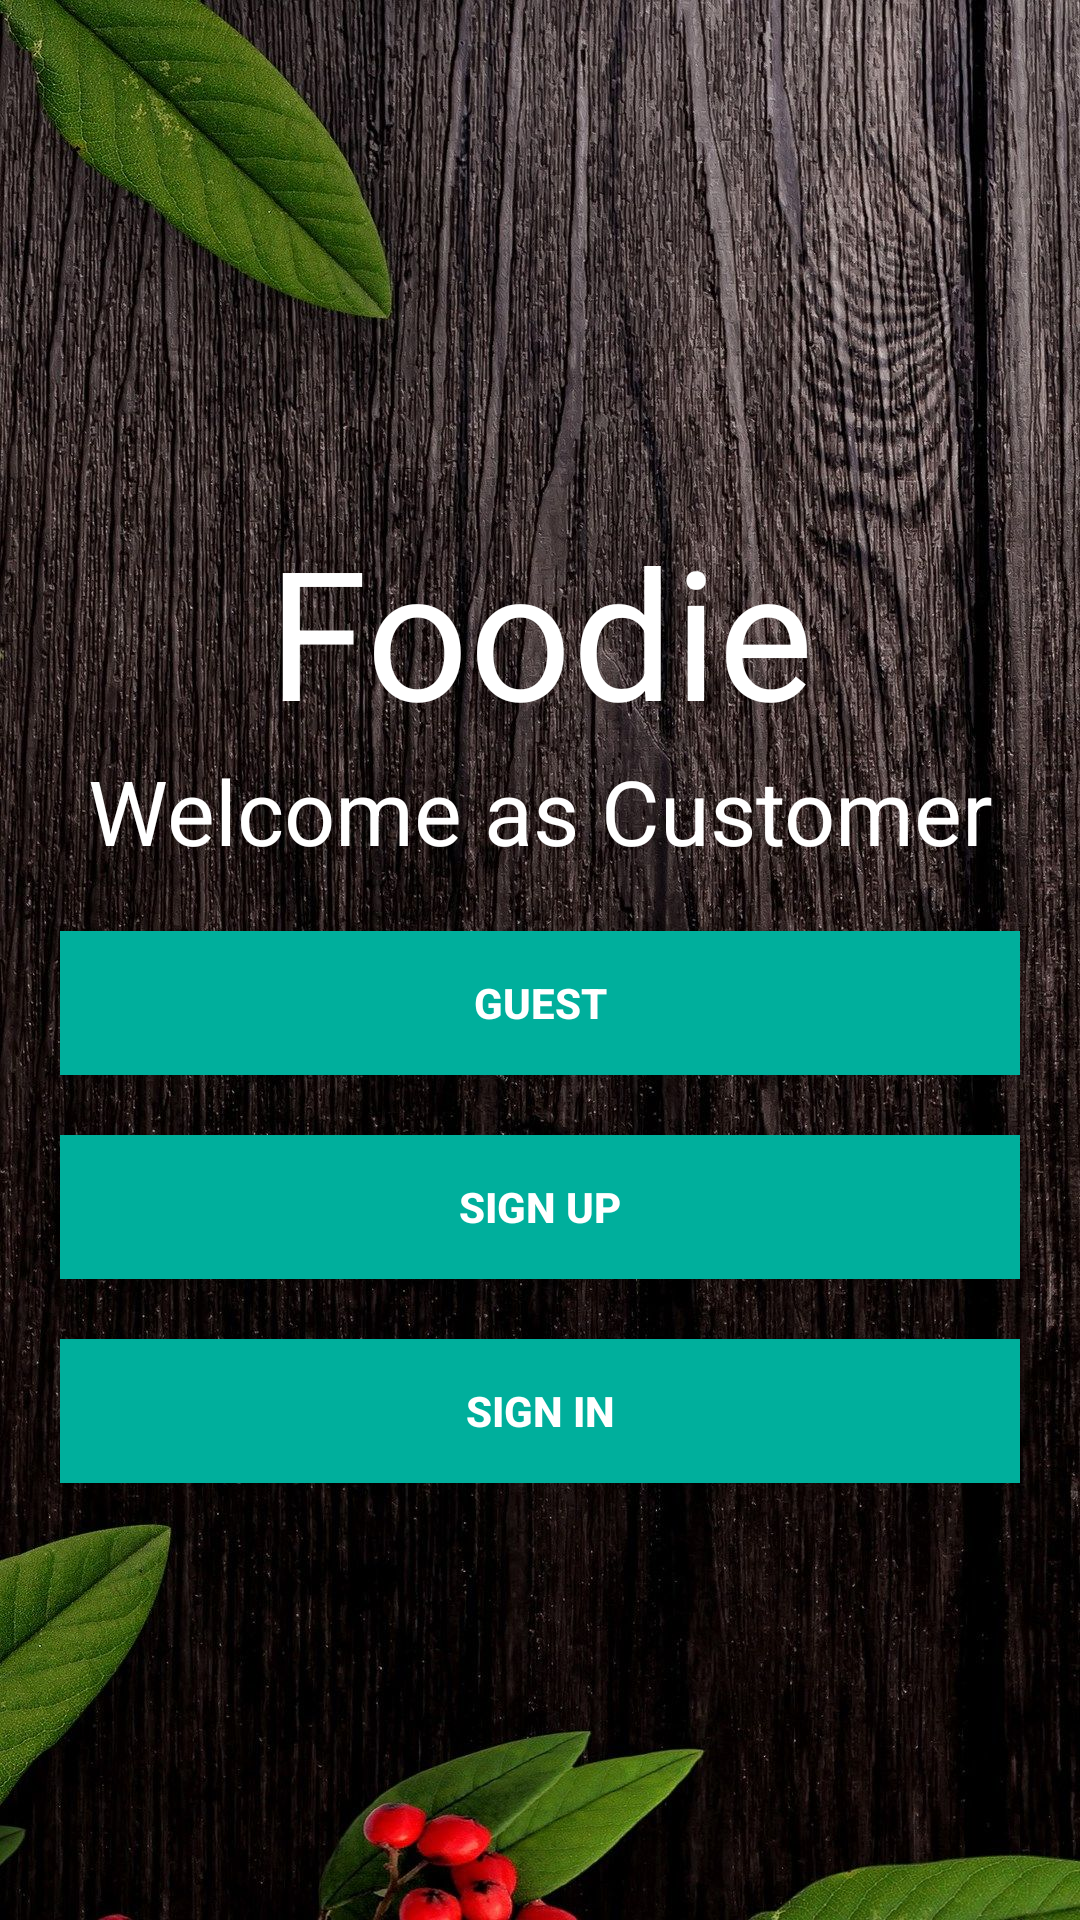

Layout XML and referenced resources for this Android screen:
<!-- AndroidManifest.xml: application theme AppTheme -->
<!-- res/layout/activity_main.xml -->
<?xml version="1.0" encoding="utf-8"?>
<RelativeLayout xmlns:android="http://schemas.android.com/apk/res/android"
    xmlns:app="http://schemas.android.com/apk/res-auto"
    xmlns:tools="http://schemas.android.com/tools"
    android:layout_width="match_parent"
    android:layout_height="match_parent"
    android:background="@drawable/home_page"
    tools:context=".MainActivity"
    >

    <LinearLayout
        android:orientation="vertical"
        android:layout_centerHorizontal="true"
        android:layout_width="match_parent"
        android:layout_height="wrap_content"
        android:layout_margin="20dp">

        <TextView
            android:text="Foodie"
            android:textSize="60sp"
            android:layout_marginTop="150dp"
            android:layout_width="wrap_content"
            android:layout_height="wrap_content"
            android:gravity="bottom|center"
            android:textColor="@android:color/white"
            android:layout_gravity="center"/>

        <TextView
            android:id="@+id/txtSlogan"
            android:layout_width="match_parent"
            android:layout_height="wrap_content"
            android:gravity="center"
            android:textSize="30sp"
            android:text="Welcome as Customer"
            android:textColor="@android:color/white"/>

        <Button
            android:id="@+id/btnGuest"
            android:text="Guest"
            android:textColor="@android:color/white"
            android:textStyle="bold"
            android:layout_width="match_parent"
            android:layout_height="wrap_content"
            android:background="@color/colorPrimary"
            android:gravity="center"
            android:layout_marginTop="20dp"
            />
        <Button
            android:layout_width="match_parent"
            android:layout_height="wrap_content"
            android:id="@+id/btnSignUp"
            android:text="Sign Up"
            android:textStyle="bold"
            android:textColor="@android:color/white"
            android:background="@color/colorPrimary"
            android:layout_marginTop="20dp"
            />
        <Button
            android:id="@+id/btnSignIn"
            android:text="Sign In"
            android:textStyle="bold"
            android:textColor="@android:color/white"
            android:layout_width="match_parent"
            android:layout_height="wrap_content"
            android:background="@color/colorPrimary"
            android:layout_marginTop="20dp"
            />

    </LinearLayout>

</RelativeLayout>
<!-- resources referenced by this layout -->
<resources>
  <color name="colorPrimary">#00AF9C</color>
  <!-- drawable home_page: jpg bitmap (drawable, 464881 bytes) -->
  <style name="AppTheme" parent="Theme.AppCompat.Light.NoActionBar">
          
          <item name="colorPrimary">@color/colorPrimary</item>
          <item name="colorPrimaryDark">@color/colorPrimaryDark</item>
          <item name="colorAccent">@color/colorAccent</item>
      </style>
  <color name="colorPrimaryDark">#017f70</color>
  <color name="colorAccent">#009987</color>
</resources>
